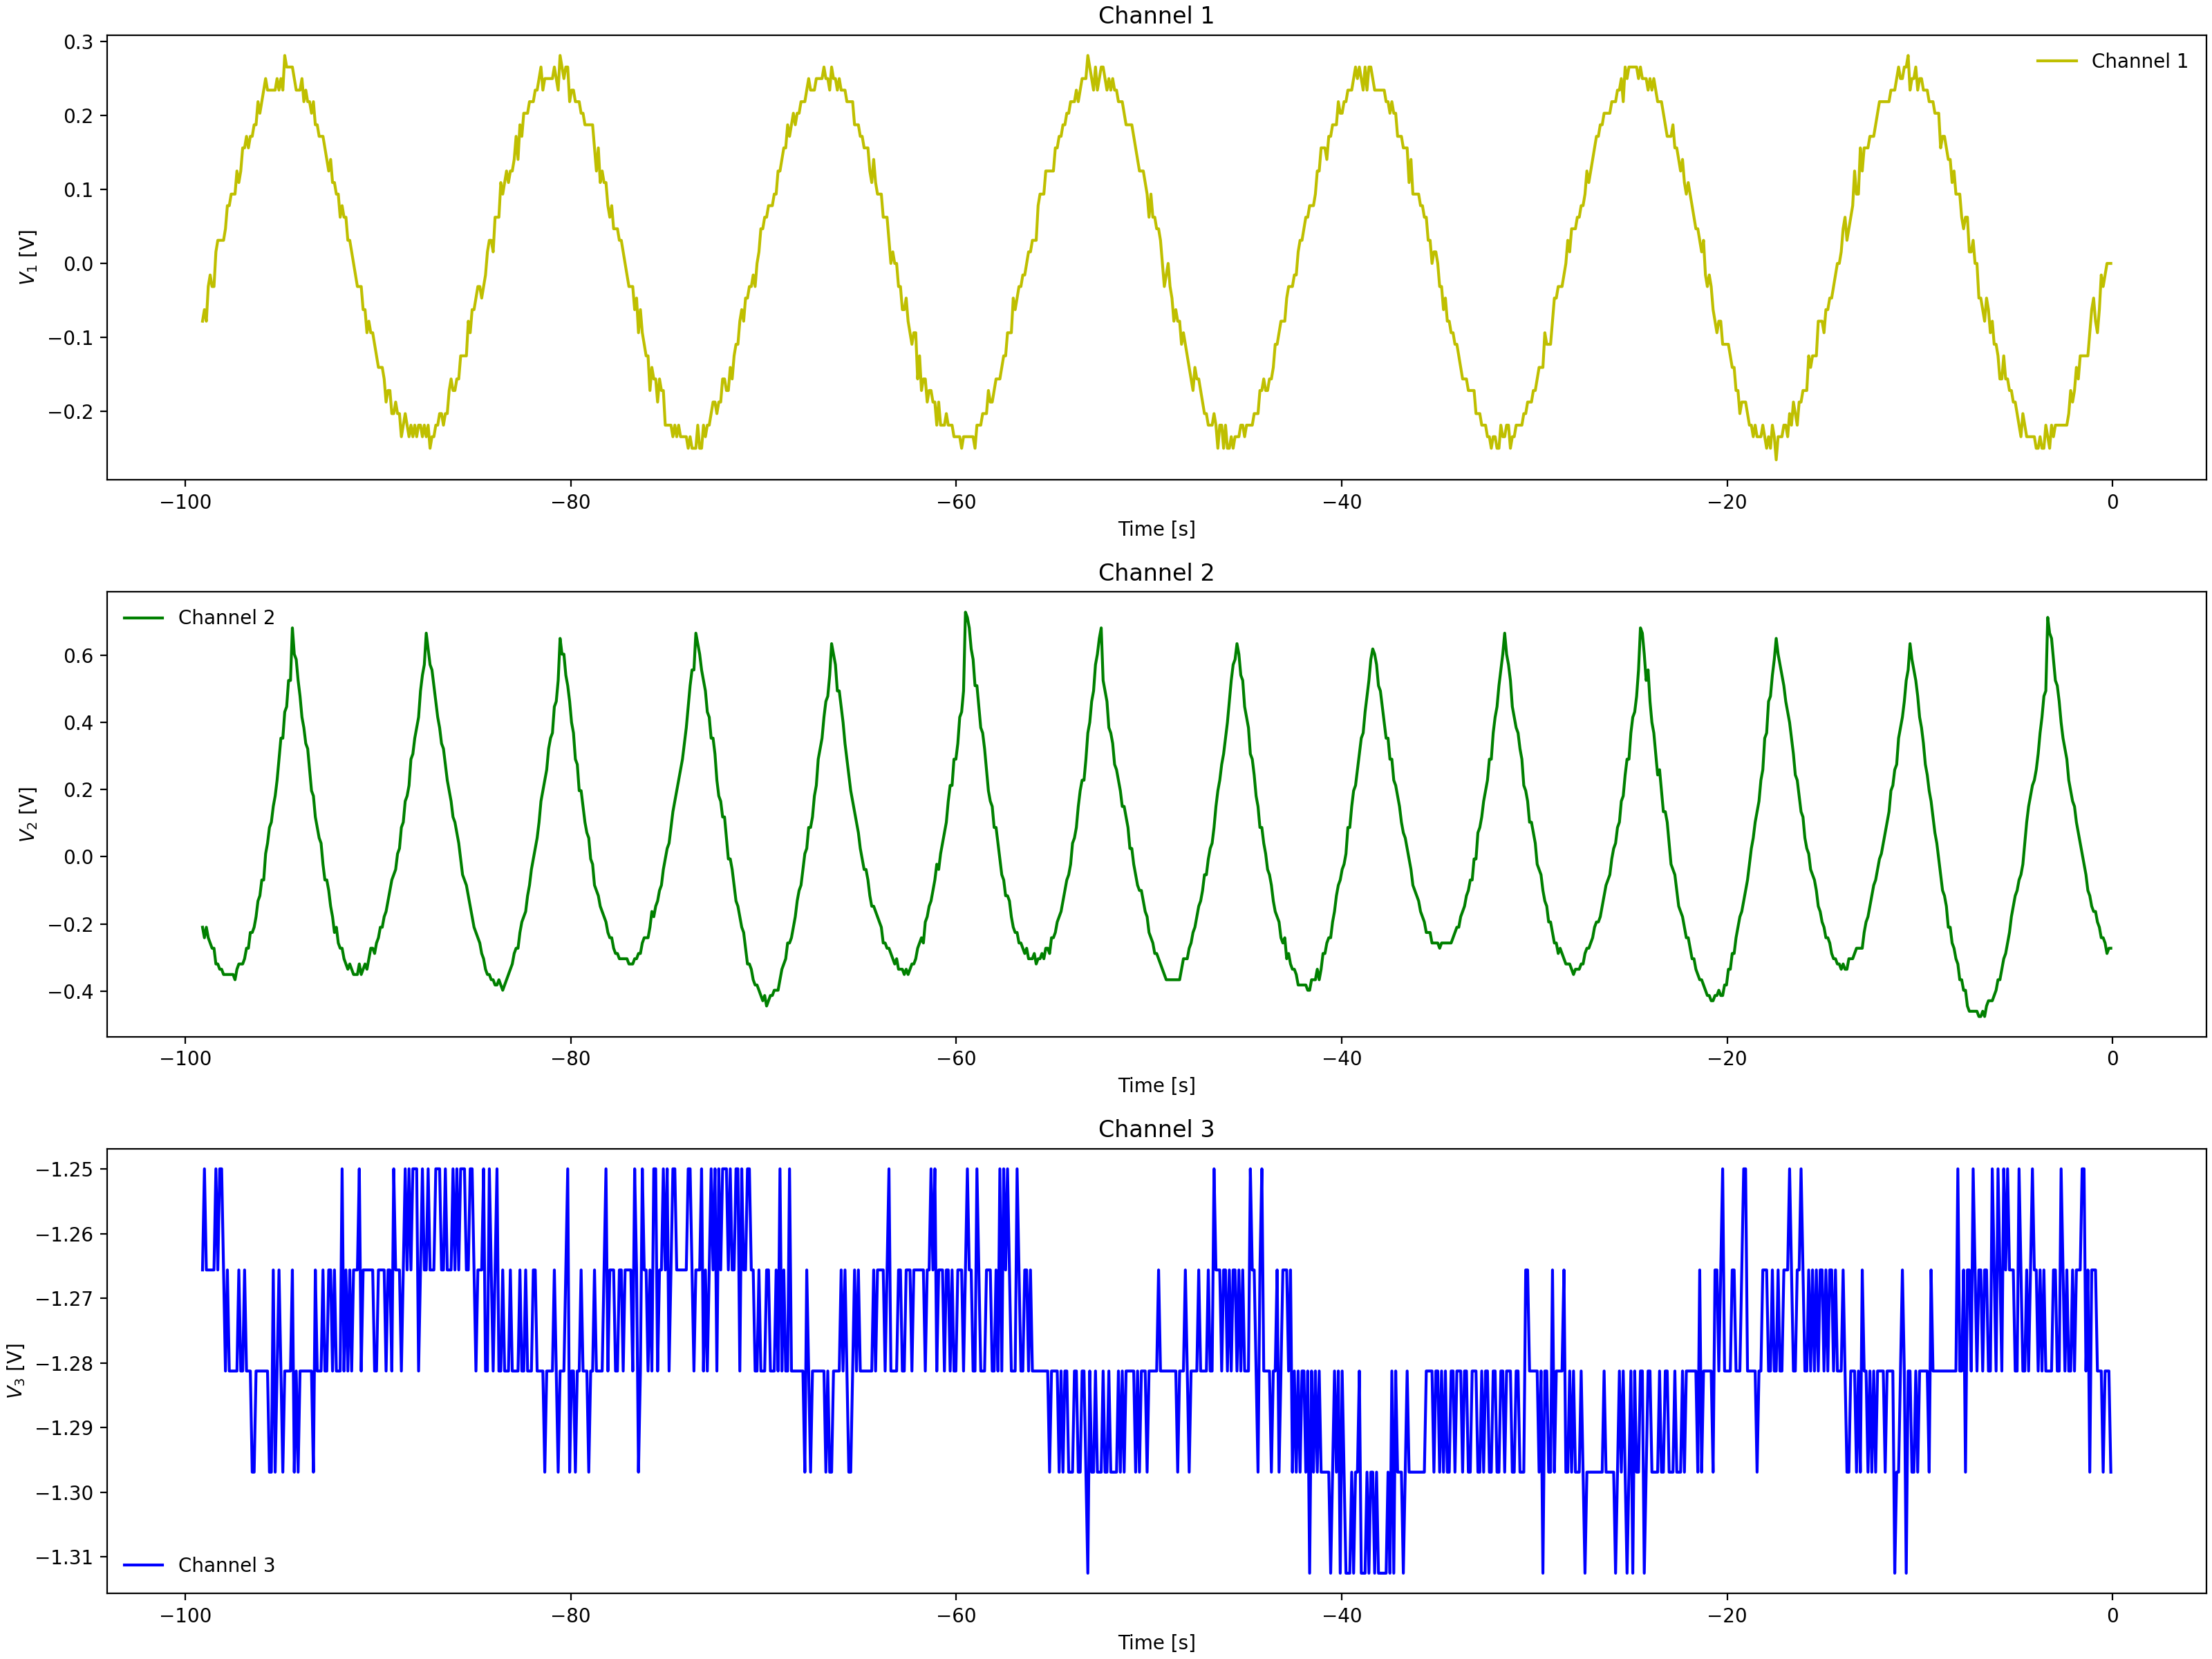

Data behind this chart, as committed beside it:
Channel 1 Time, Channel 1 Voltage, Channel 2 Time, Channel 2 Voltage, Channel 3 Time, Channel 3 Voltage
-0.0992, 0.031, -0.0992, -0.3034, -0.0992, -1.281
-0.1984, -0.00025, -0.1984, -0.2878, -0.1984, -1.281
-0.2976, 0.031, -0.2976, -0.2721, -0.2976, -1.281
-0.3968, -0.00025, -0.3968, -0.2565, -0.3968, -1.281
-0.496, -0.0315, -0.496, -0.2721, -0.496, -1.281
-0.5952, -0.04713, -0.5952, -0.2565, -0.5952, -1.281
-0.6944, -0.04713, -0.6944, -0.2565, -0.6944, -1.281
-0.7936, -0.0315, -0.7936, -0.2096, -0.7936, -1.266
-0.8928, -0.07838, -0.8928, -0.194, -0.8928, -1.281
-0.992, -0.04713, -0.992, -0.194, -0.992, -1.266
-1.091, -0.07838, -1.091, -0.1784, -1.091, -1.281
-1.19, -0.06275, -1.19, -0.1471, -1.19, -1.25
-1.29, -0.094, -1.29, -0.1315, -1.29, -1.281
-1.389, -0.1096, -1.389, -0.1003, -1.389, -1.281
-1.488, -0.1253, -1.488, -0.1003, -1.488, -1.281
-1.587, -0.1409, -1.587, -0.05337, -1.587, -1.297
-1.686, -0.1409, -1.686, -0.03775, -1.686, -1.281
-1.786, -0.1565, -1.786, -0.0065, -1.786, -1.281
-1.885, -0.1565, -1.885, 0.009125, -1.885, -1.281
-1.984, -0.1565, -1.984, 0.04038, -1.984, -1.266
-2.083, -0.1721, -2.083, 0.056, -2.083, -1.266
-2.182, -0.1721, -2.182, 0.1029, -2.182, -1.281
-2.282, -0.1878, -2.282, 0.1497, -2.282, -1.266
-2.381, -0.2034, -2.381, 0.1654, -2.381, -1.281
-2.48, -0.219, -2.48, 0.2279, -2.48, -1.281
-2.579, -0.1878, -2.579, 0.2435, -2.579, -1.281
-2.678, -0.219, -2.678, 0.2747, -2.678, -1.281
-2.778, -0.2034, -2.778, 0.306, -2.778, -1.266
-2.877, -0.2034, -2.877, 0.3529, -2.877, -1.266
-2.976, -0.219, -2.976, 0.3685, -2.976, -1.266
-3.075, -0.219, -3.075, 0.4466, -3.075, -1.281
-3.174, -0.2346, -3.174, 0.4779, -3.174, -1.281
-3.274, -0.2346, -3.274, 0.5248, -3.274, -1.281
-3.373, -0.219, -3.373, 0.5404, -3.373, -1.281
-3.472, -0.2346, -3.472, 0.6654, -3.472, -1.281
-3.571, -0.2346, -3.571, 0.6498, -3.571, -1.281
-3.67, -0.2659, -3.67, 0.5873, -3.67, -1.281
-3.77, -0.2346, -3.77, 0.5716, -3.77, -1.281
-3.869, -0.2502, -3.869, 0.4935, -3.869, -1.281
-3.968, -0.2346, -3.968, 0.4622, -3.968, -1.266
-4.067, -0.219, -4.067, 0.4154, -4.067, -1.281
-4.166, -0.2502, -4.166, 0.4154, -4.166, -1.281
-4.266, -0.219, -4.266, 0.3685, -4.266, -1.266
-4.365, -0.219, -4.365, 0.2904, -4.365, -1.281
-4.464, -0.219, -4.464, 0.2435, -4.464, -1.281
-4.563, -0.219, -4.563, 0.2122, -4.563, -1.281
-4.662, -0.219, -4.662, 0.1654, -4.662, -1.281
-4.762, -0.2034, -4.762, 0.1029, -4.762, -1.281
-4.861, -0.2034, -4.861, 0.07162, -4.861, -1.281
-4.96, -0.2034, -4.96, 0.009125, -4.96, -1.281
-5.059, -0.2034, -5.059, 0.009125, -5.059, -1.281
-5.158, -0.1878, -5.158, -0.03775, -5.158, -1.281
-5.258, -0.1878, -5.258, -0.1003, -5.258, -1.266
-5.357, -0.1721, -5.357, -0.1003, -5.357, -1.281
-5.456, -0.1721, -5.456, -0.1628, -5.456, -1.297
-5.555, -0.1721, -5.555, -0.1784, -5.555, -1.297
-5.654, -0.1409, -5.654, -0.194, -5.654, -1.281
-5.754, -0.1409, -5.754, -0.2253, -5.754, -1.281
-5.853, -0.1409, -5.853, -0.2565, -5.853, -1.281
-5.952, -0.1096, -5.952, -0.3034, -5.952, -1.281
... 939 more rows
